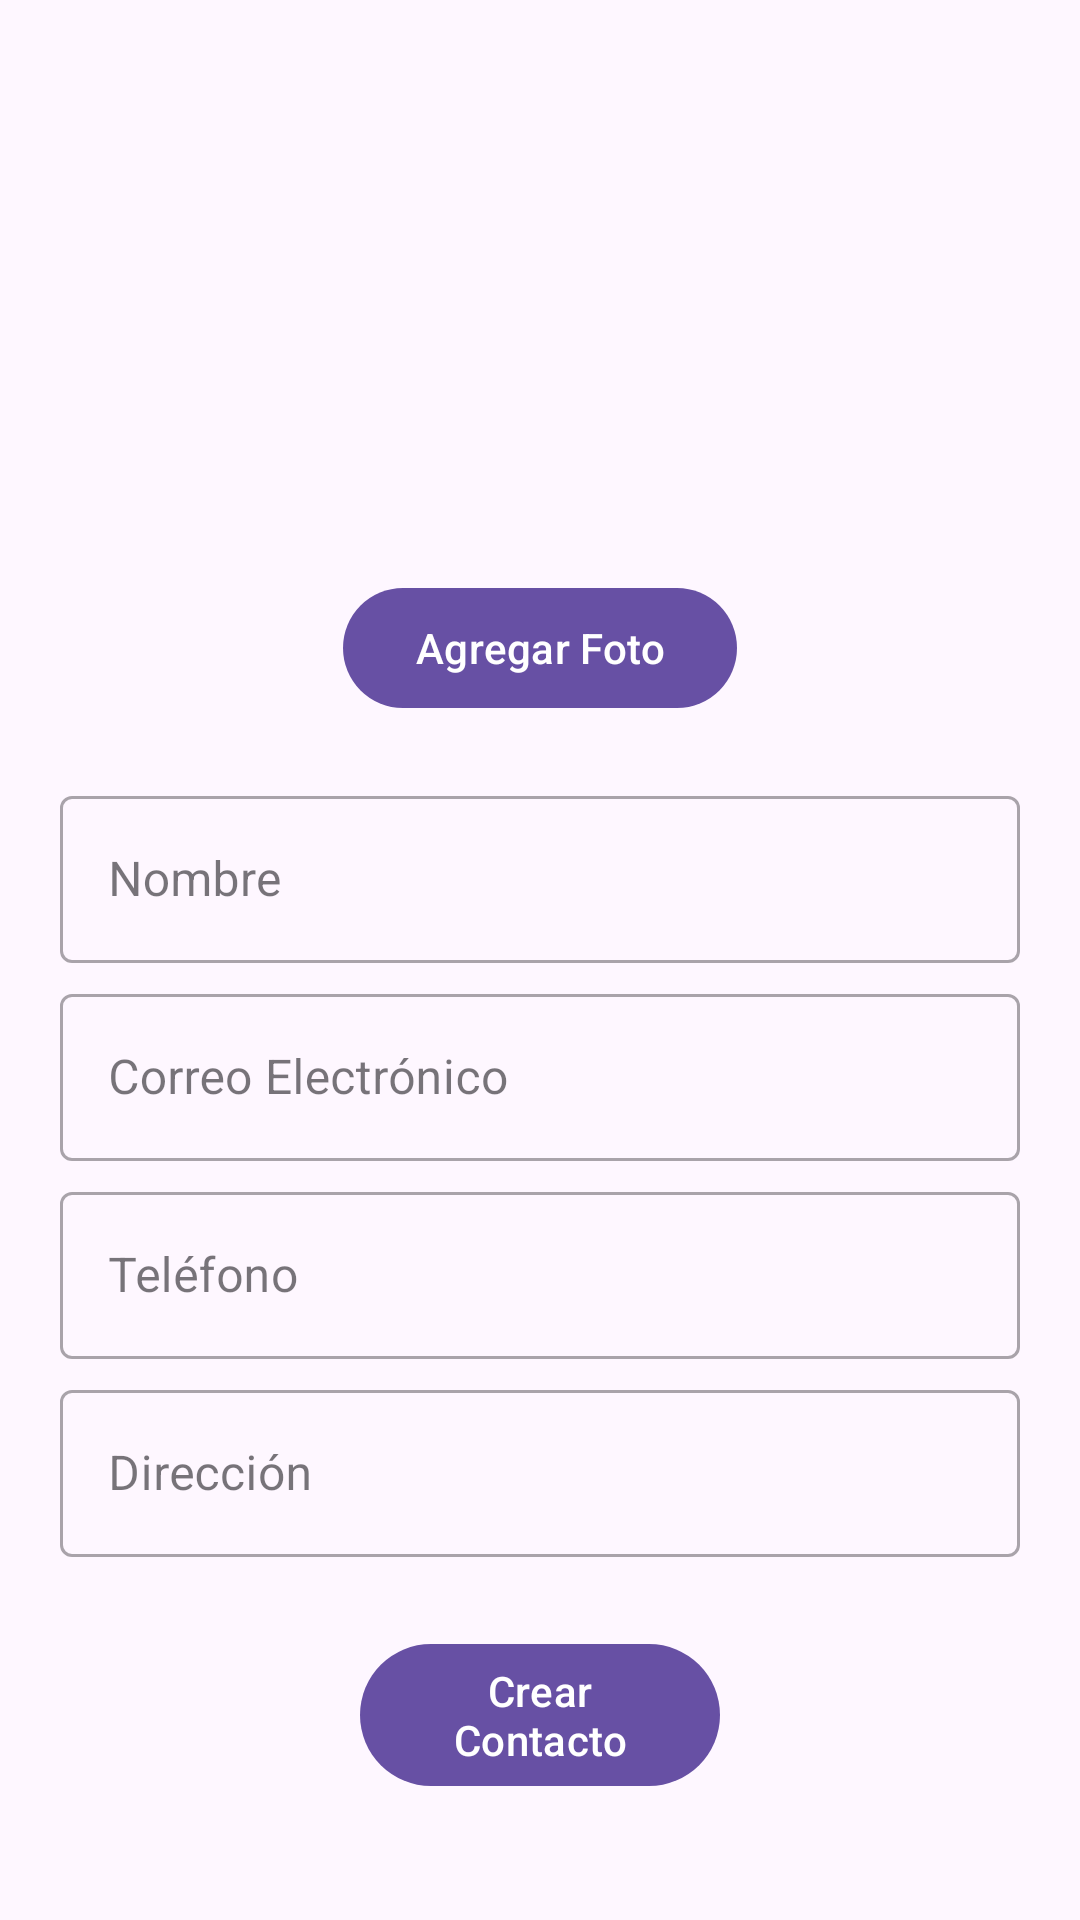

Write the Android layout XML for this screen, with the resource values it uses.
<!-- AndroidManifest.xml: application theme Theme.HelloAndroid -->
<!-- res/layout/activity_form_contact.xml -->
<?xml version="1.0" encoding="utf-8"?>
<ScrollView
        xmlns:android="http://schemas.android.com/apk/res/android"
        xmlns:tools="http://schemas.android.com/tools"
        android:id="@+id/main"
        android:layout_width="match_parent"
        android:layout_height="match_parent"
        android:fillViewport="true"
        >

    <LinearLayout
        android:layout_width="match_parent"
        android:layout_height="wrap_content"
        android:orientation="vertical"
        android:paddingHorizontal="20dp"
        android:paddingBottom="20dp"
        android:paddingTop="40dp">


        <ImageView
        android:id="@+id/avatarImage"
        android:layout_width="140dp"
        android:layout_height="140dp"
        android:layout_marginBottom="12dp"
        android:src="@drawable/ic_avatar_placeholder"
        android:scaleType="centerCrop"
        android:contentDescription="@string/avatar"
        android:layout_gravity="center"
        android:padding="4dp" />

        <com.google.android.material.button.MaterialButton
            android:id="@+id/avatarBtn"
            android:layout_width="wrap_content"
            android:layout_height="wrap_content"
            android:text="@string/add_photo"
            android:layout_gravity="center"
            android:layout_marginBottom="20dp"
            />

        <com.google.android.material.textfield.TextInputLayout
            android:id="@+id/nameInputLayout"
            android:layout_width="match_parent"
            android:layout_height="wrap_content"
            android:layout_marginBottom="5dp"
            android:hint="@string/name"
            style="@style/Widget.MaterialComponents.TextInputLayout.OutlinedBox">

            <com.google.android.material.textfield.TextInputEditText
                android:id="@+id/nameInput"
                android:layout_width="match_parent"
                android:layout_height="wrap_content"
                android:inputType="textPersonName"/>
        </com.google.android.material.textfield.TextInputLayout>

        <com.google.android.material.textfield.TextInputLayout
            android:id="@+id/emailInputLayout"
            android:layout_width="match_parent"
            android:layout_height="wrap_content"
            android:layout_marginBottom="5dp"
            android:hint="@string/email"
            style="@style/Widget.MaterialComponents.TextInputLayout.OutlinedBox">

            <com.google.android.material.textfield.TextInputEditText
                android:id="@+id/emailInput"
                android:layout_width="match_parent"
                android:layout_height="wrap_content"
                android:inputType="textEmailAddress"/>
        </com.google.android.material.textfield.TextInputLayout>

        <com.google.android.material.textfield.TextInputLayout
            android:id="@+id/phoneInputLayout"
            android:layout_width="match_parent"
            android:layout_height="wrap_content"
            android:hint="@string/phone"
            android:layout_marginBottom="5dp"
            style="@style/Widget.MaterialComponents.TextInputLayout.OutlinedBox">

            <com.google.android.material.textfield.TextInputEditText
                android:id="@+id/phoneInput"
                android:layout_width="match_parent"
                android:layout_height="wrap_content"
                android:inputType="phone"/>
        </com.google.android.material.textfield.TextInputLayout>

        <com.google.android.material.textfield.TextInputLayout
            android:id="@+id/addressInputLayout"
            android:layout_width="match_parent"
            android:layout_height="wrap_content"
            android:hint="@string/address"
            android:layout_marginBottom="5dp"
            style="@style/Widget.MaterialComponents.TextInputLayout.OutlinedBox">

            <com.google.android.material.textfield.TextInputEditText
                android:id="@+id/addressInput"
                android:layout_width="match_parent"
                android:layout_height="wrap_content"
                android:inputType="text"/>
        </com.google.android.material.textfield.TextInputLayout>

        <com.google.android.material.button.MaterialButton
            android:id="@+id/btnSubmit"
            android:layout_width="match_parent"
            android:layout_height="wrap_content"
            android:layout_marginTop="20dp"
            android:layout_marginHorizontal="100dp"
            android:text="@string/create_contact"
            />


    </LinearLayout>
</ScrollView>
<!-- resources referenced by this layout -->
<resources>
  <string name="add_photo">Agregar Foto</string>
  <string name="address">Dirección</string>
  <string name="avatar">Avatar</string>
  <string name="create_contact">Crear Contacto</string>
  <string name="email">Correo Electrónico</string>
  <string name="name">Nombre</string>
  <string name="phone">Teléfono</string>
  <style name="Theme.HelloAndroid" parent="Base.Theme.HelloAndroid" />
  <style name="Base.Theme.HelloAndroid" parent="Theme.Material3.DayNight.NoActionBar">
          
          
  
  
  
          <item name="android:windowTranslucentStatus">false</item>
      </style>
</resources>
